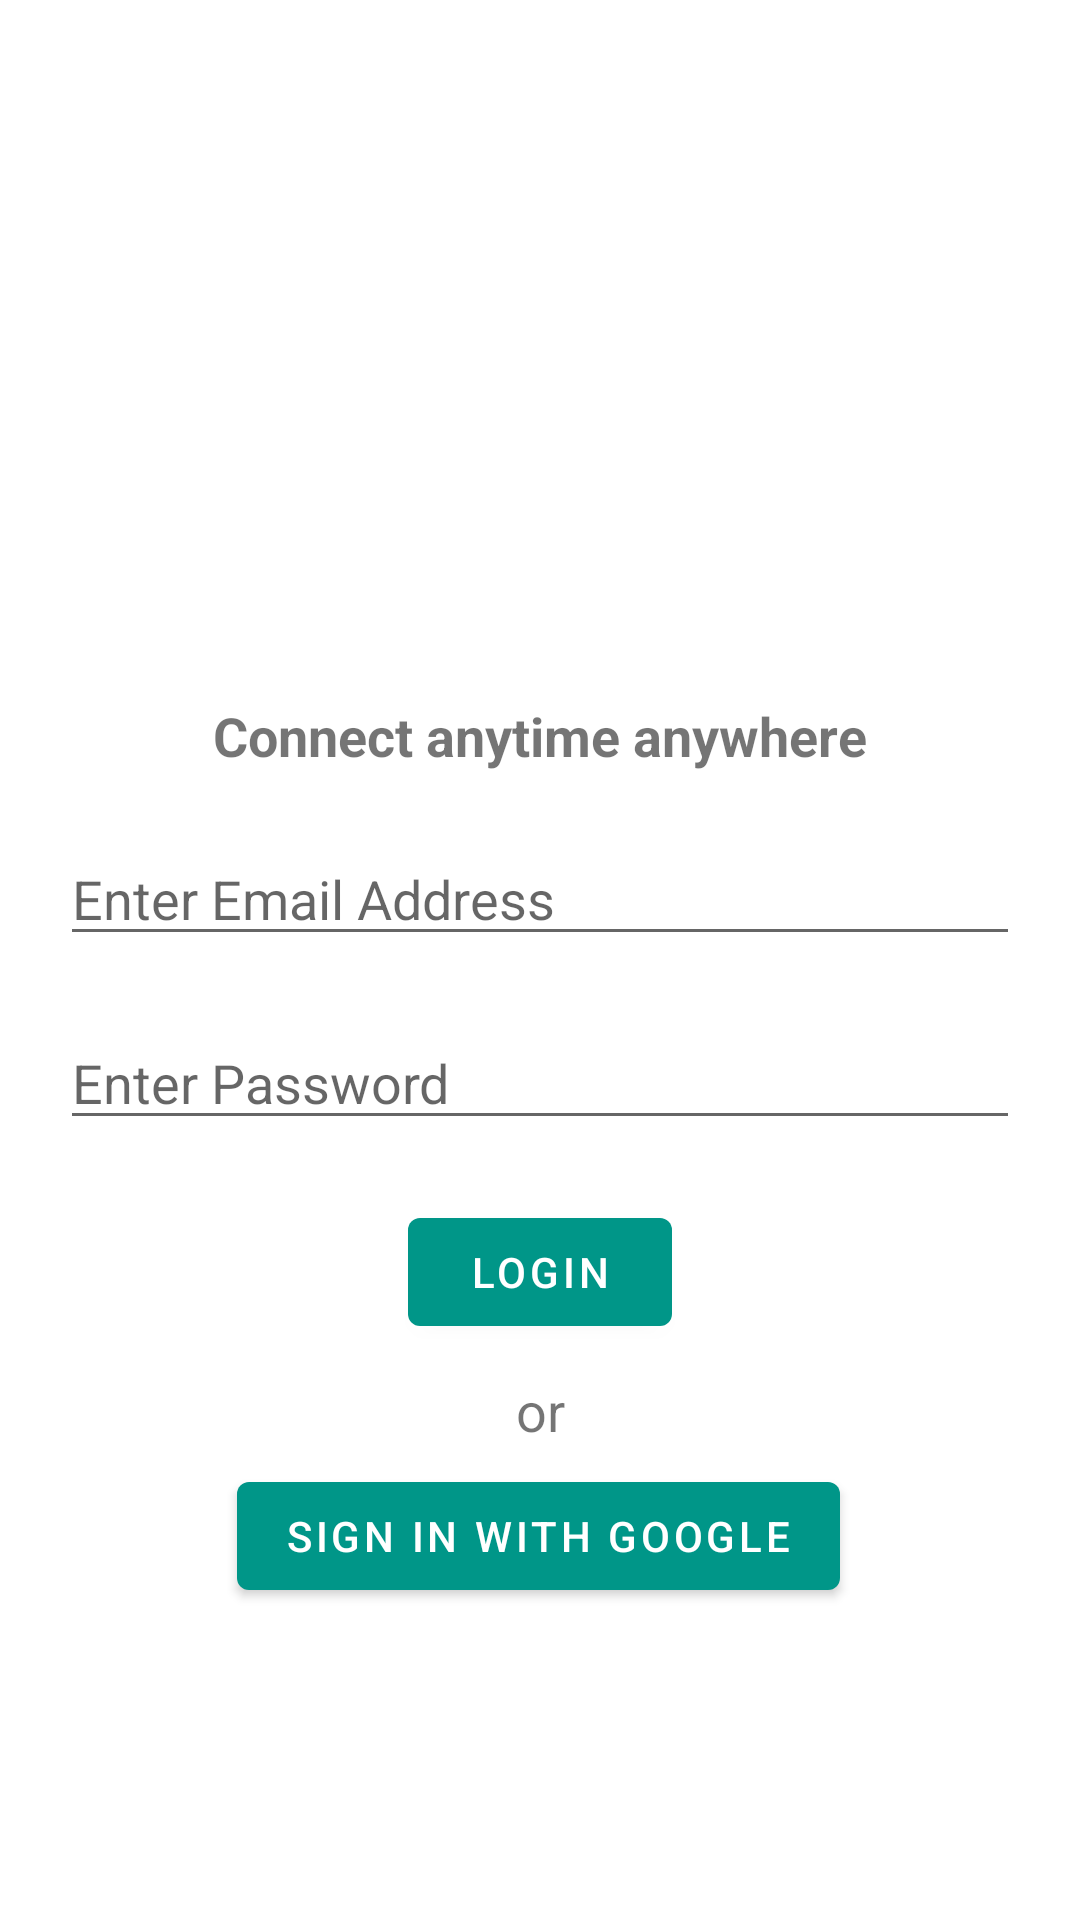

Write the Android layout XML for this screen, with the resource values it uses.
<!-- AndroidManifest.xml: application theme Theme.StudentNetworkingApp -->
<!-- res/layout/activity_login.xml -->
<?xml version="1.0" encoding="utf-8"?>
<androidx.constraintlayout.widget.ConstraintLayout
    xmlns:android="http://schemas.android.com/apk/res/android"
    xmlns:app="http://schemas.android.com/apk/res-auto"
    xmlns:tools="http://schemas.android.com/tools"
    android:layout_width="match_parent"
    android:layout_height="match_parent">

    <ImageView
        android:id="@+id/imageView"
        android:layout_width="150dp"
        android:layout_height="113dp"
        android:layout_marginStart="20dp"
        android:layout_marginTop="60dp"
        android:layout_marginEnd="20dp"
        app:layout_constraintEnd_toEndOf="parent"
        app:layout_constraintStart_toStartOf="parent"
        app:layout_constraintTop_toTopOf="parent"
        app:srcCompat="@drawable/logo" />

    <TextView
        android:id="@+id/textView"
        android:layout_width="wrap_content"
        android:layout_height="wrap_content"
        android:layout_marginStart="20dp"
        android:layout_marginTop="60dp"
        android:layout_marginEnd="20dp"
        android:text="@string/login_text"
        android:textSize="18sp"
        android:textStyle="bold"
        app:layout_constraintEnd_toEndOf="parent"
        app:layout_constraintStart_toStartOf="parent"
        app:layout_constraintTop_toBottomOf="@+id/imageView" />

    <Button
        android:id="@+id/loginBtn"
        android:layout_width="wrap_content"
        android:layout_height="wrap_content"
        android:layout_marginStart="20dp"
        android:layout_marginTop="40dp"
        android:layout_marginEnd="20dp"
        android:text="@string/sign_in"
        app:layout_constraintEnd_toEndOf="parent"
        app:layout_constraintHorizontal_bias="0.497"
        app:layout_constraintStart_toStartOf="parent"
        app:layout_constraintTop_toBottomOf="@+id/wc_login_btn" />

    <EditText
        android:id="@+id/email_login"
        android:layout_width="0dp"
        android:layout_height="wrap_content"
        android:layout_marginStart="20dp"
        android:layout_marginTop="20dp"
        android:layout_marginEnd="20dp"
        android:ems="10"
        android:hint="@string/enter_email"
        android:inputType="textPersonName"
        app:layout_constraintEnd_toEndOf="parent"
        app:layout_constraintStart_toStartOf="parent"
        app:layout_constraintTop_toBottomOf="@+id/textView" />

    <EditText
        android:id="@+id/password_login"
        android:layout_width="0dp"
        android:layout_height="wrap_content"
        android:layout_marginStart="20dp"
        android:layout_marginTop="20dp"
        android:layout_marginEnd="20dp"
        android:ems="10"
        android:hint="@string/enter_password"
        android:inputType="textPassword"
        app:layout_constraintEnd_toEndOf="parent"
        app:layout_constraintStart_toStartOf="parent"
        app:layout_constraintTop_toBottomOf="@+id/email_login" />

    <Button
        android:id="@+id/wc_login_btn"
        android:layout_width="wrap_content"
        android:layout_height="wrap_content"
        android:layout_marginStart="20dp"
        android:layout_marginTop="20dp"
        android:layout_marginEnd="20dp"
        android:text="Login"
        app:layout_constraintEnd_toEndOf="parent"
        app:layout_constraintStart_toStartOf="parent"
        app:layout_constraintTop_toBottomOf="@+id/password_login" />

    <TextView
        android:id="@+id/textView7"
        android:layout_width="wrap_content"
        android:layout_height="wrap_content"
        android:layout_marginStart="20dp"
        android:layout_marginTop="10dp"
        android:layout_marginEnd="20dp"
        android:text="or"
        android:textSize="18sp"
        app:layout_constraintEnd_toEndOf="parent"
        app:layout_constraintStart_toStartOf="parent"
        app:layout_constraintTop_toBottomOf="@+id/wc_login_btn" />

</androidx.constraintlayout.widget.ConstraintLayout>
<!-- resources referenced by this layout -->
<resources>
  <string name="enter_email">Enter Email Address</string>
  <string name="enter_password">Enter Password</string>
  <string name="login_text">Connect anytime anywhere</string>
  <string name="sign_in">Sign In With Google</string>
  <style name="Theme.StudentNetworkingApp" parent="Theme.MaterialComponents.DayNight.DarkActionBar">
          
          <item name="colorPrimary">@color/colorPrimary</item>
          <item name="colorPrimaryVariant">@color/colorPrimaryDark</item>
          <item name="colorOnPrimary">@color/white</item>
          
          <item name="colorSecondary">@color/colorAccent</item>
          <item name="colorSecondaryVariant">@color/colorPrimaryDark</item>
          <item name="colorOnSecondary">@color/black</item>
          
          <item name="android:statusBarColor" tools:targetApi="l">?attr/colorPrimaryVariant</item>
          
      </style>
  <color name="colorPrimary">#009688</color>
  <color name="colorPrimaryDark">#00796B</color>
  <color name="white">#FFFFFFFF</color>
  <color name="colorAccent">#80CBC4</color>
  <color name="black">#FF000000</color>
</resources>
